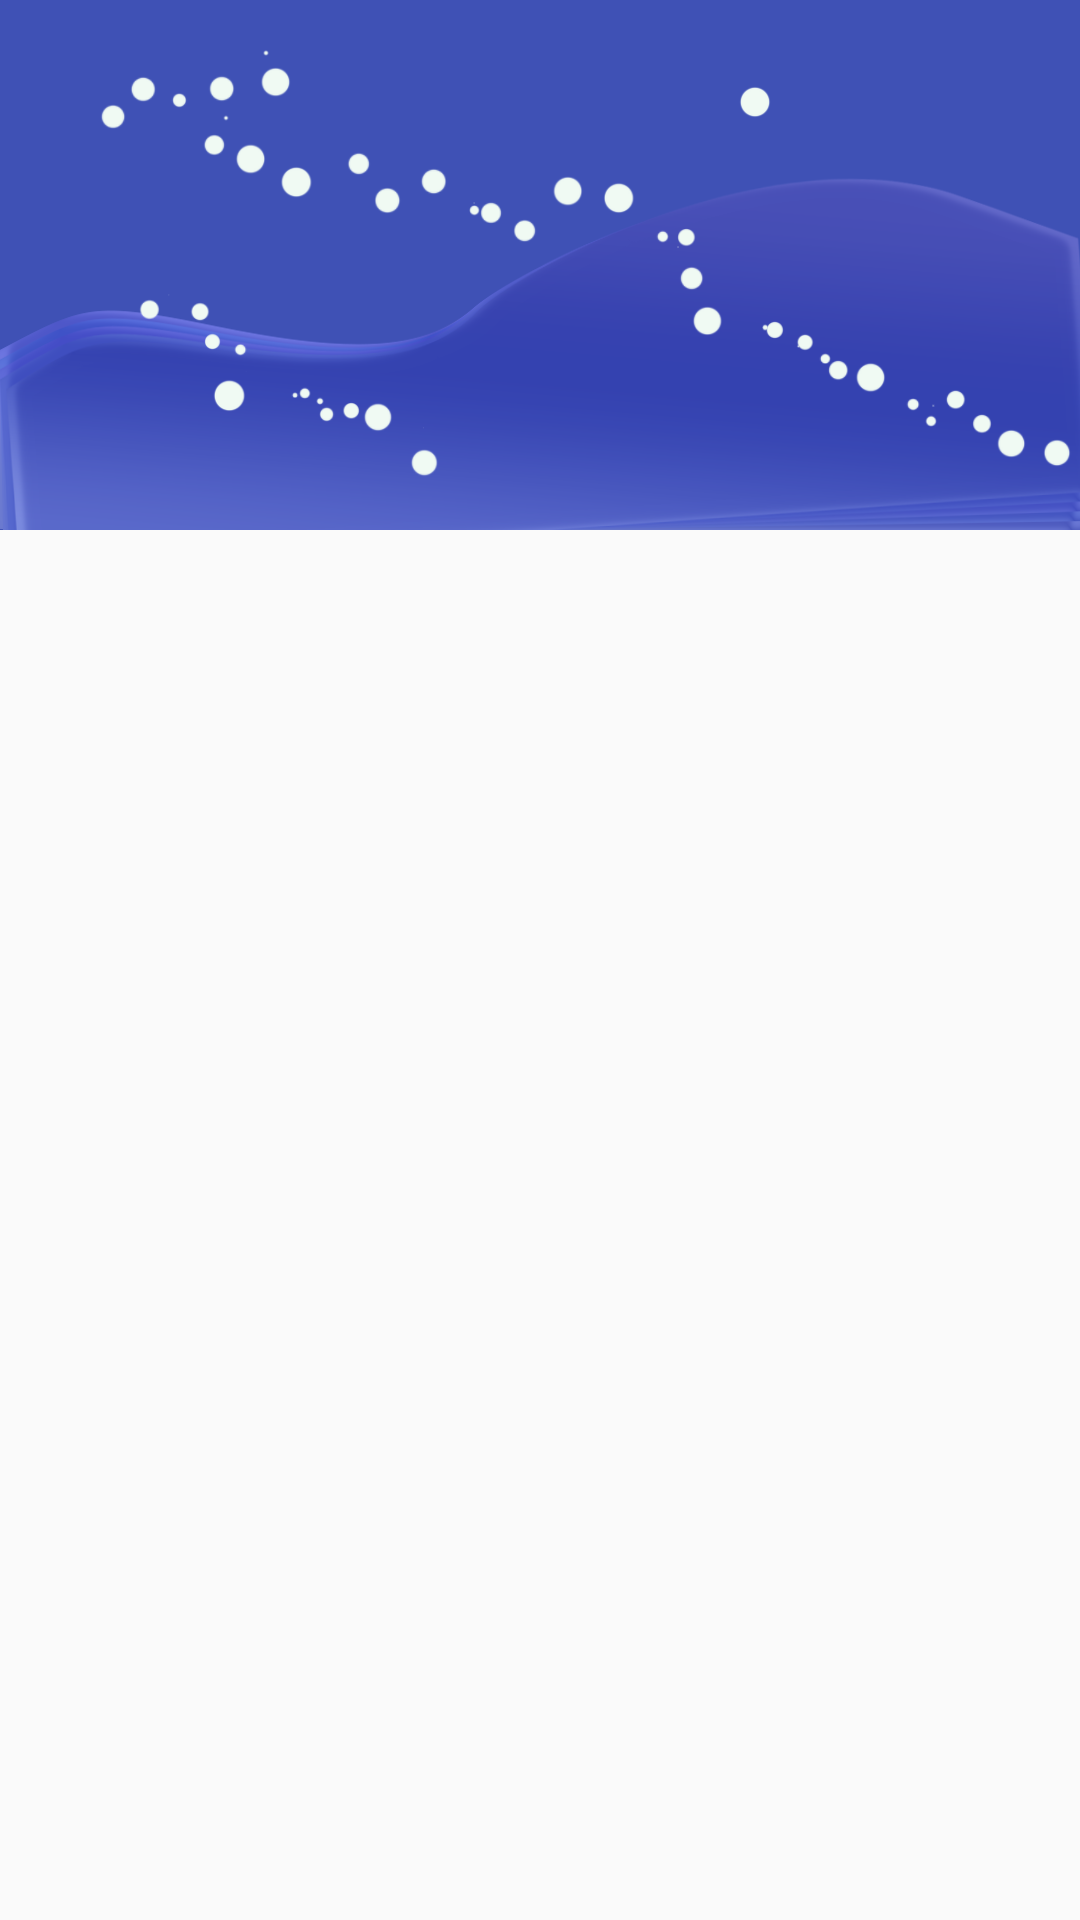

Reconstruct the res/layout file that produces this screen, plus the resources it refers to.
<!-- AndroidManifest.xml: application theme AppTheme -->
<!-- res/layout/drawer_header.xml -->
<?xml version="1.0" encoding="utf-8"?>
<LinearLayout xmlns:android="http://schemas.android.com/apk/res/android"
    android:layout_width="match_parent"
    android:layout_height="match_parent"
    android:orientation="vertical">

    <ImageView
        android:layout_width="match_parent"
        android:background="@drawable/header"
        android:layout_height="wrap_content" />

</LinearLayout>
<!-- resources referenced by this layout -->
<resources>
  <!-- drawable header: png bitmap (drawable-xxhdpi, 85825 bytes) -->
  <style name="AppTheme" parent="Theme.AppCompat.Light.DarkActionBar">
          
          <item name="android:windowDrawsSystemBarBackgrounds">true</item>
          <item name="android:statusBarColor">@android:color/transparent</item>
          <item name="android:windowActionModeOverlay">true</item>
          <item name="android:windowTranslucentStatus">true</item>
          <item name="android:windowTranslucentNavigation">true</item>
          <item name="windowActionModeOverlay">true</item>
          <item name="android:windowActionBarOverlay">true</item>
          <item name="windowActionBarOverlay">true</item>
          <item name="windowActionBar">false</item>
          <item name="windowNoTitle">true</item>
          <item name="colorPrimary">@color/colorPrimary</item>
          <item name="colorPrimaryDark">@color/colorPrimaryDark</item>
          <item name="colorAccent">@color/colorAccent</item>
      </style>
  <color name="colorPrimary">#3F51B5</color>
  <color name="colorPrimaryDark">#303F9F</color>
  <color name="colorAccent">#FF4081</color>
</resources>
